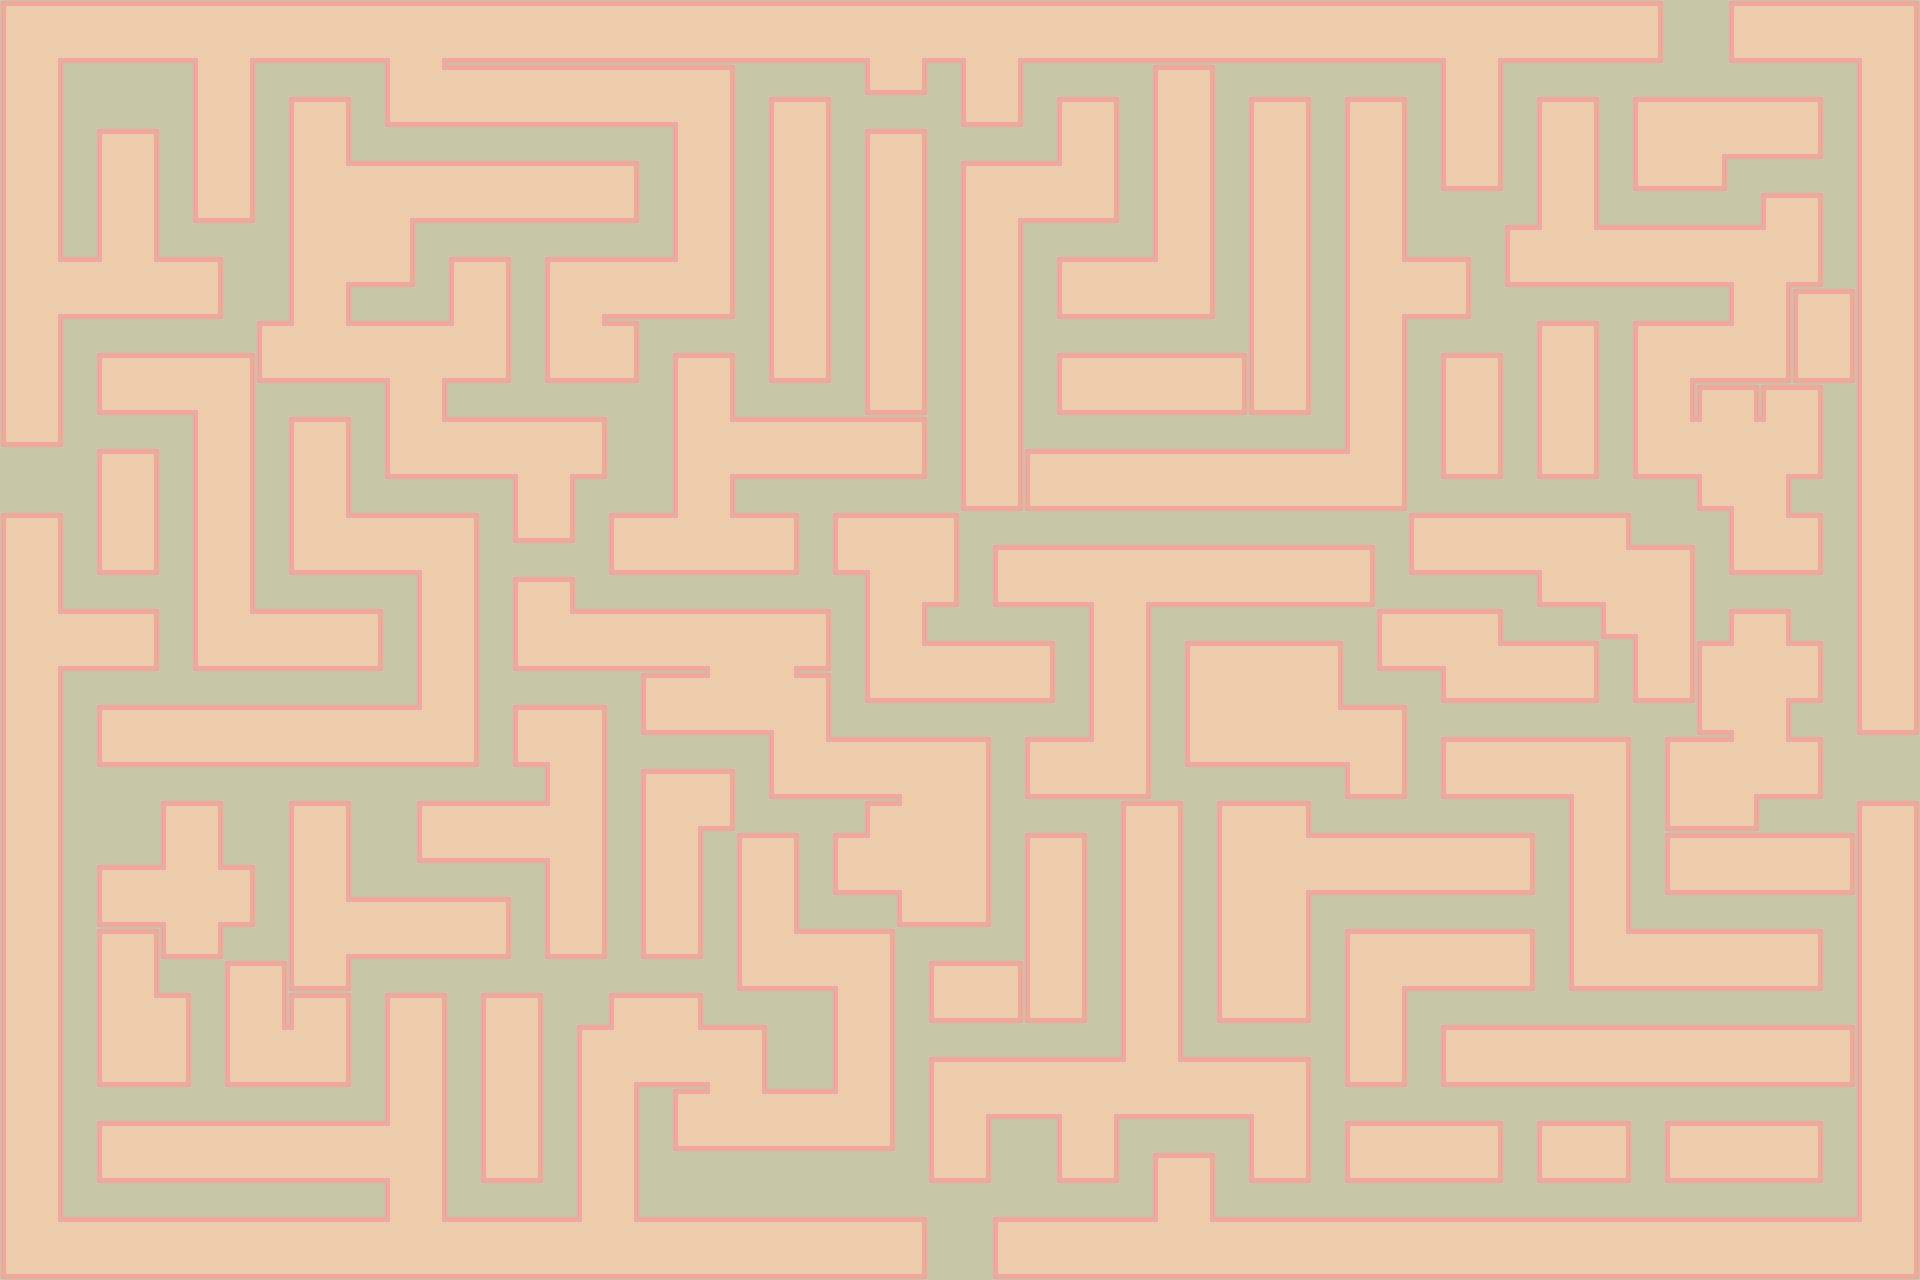

Source data for this figure (header and first rows):
0, 1, 1, 1, 1, 1, 1, 1, 1, 1, 1, 1, 1, 1, 1, 1, 1, 1, 1, 1, 1, 1, 1, 1
5, 15, 11, 11, 11, 11, 16, 15, 11, 11, 11, 11, 16, 15, 11, 11, 11, 11, 11, 11, 11, 11, 11, 11
5, 7, 17, 17, 17, 17, 5, 7, 17, 17, 17, 17, 5, 20, 1, 1, 1, 1, 1, 1, 1, 1, 2, 17
5, 7, 17, 17, 17, 17, 5, 7, 17, 0, 2, 17, 10, 11, 11, 11, 11, 11, 11, 11, 11, 16, 7, 17
5, 7, 17, 0, 2, 17, 5, 7, 17, 5, 7, 17, 17, 17, 17, 17, 17, 17, 17, 17, 17, 5, 7, 17
5, 7, 17, 5, 7, 17, 5, 7, 17, 5, 20, 1, 1, 1, 1, 1, 1, 1, 1, 2, 17, 5, 7, 17
5, 7, 17, 5, 7, 17, 10, 12, 17, 5, 6, 6, 15, 11, 11, 11, 11, 11, 11, 12, 17, 5, 7, 17
5, 7, 17, 5, 7, 17, 17, 17, 17, 5, 6, 6, 7, 17, 17, 17, 17, 17, 17, 17, 17, 5, 7, 17
5, 20, 1, 21, 20, 1, 2, 17, 17, 5, 15, 11, 12, 17, 0, 2, 17, 0, 1, 1, 1, 21, 7, 17
5, 15, 11, 11, 11, 11, 12, 17, 17, 5, 7, 17, 17, 17, 5, 7, 17, 5, 15, 11, 11, 11, 12, 17
5, 7, 17, 17, 17, 17, 17, 17, 0, 21, 20, 1, 1, 1, 21, 7, 17, 5, 20, 2, 17, 17, 17, 17
5, 7, 17, 0, 1, 1, 1, 2, 10, 11, 11, 11, 16, 15, 11, 12, 17, 10, 11, 12, 17, 0, 2, 17
5, 7, 17, 10, 11, 11, 16, 7, 17, 17, 17, 17, 5, 7, 17, 17, 17, 17, 17, 17, 17, 5, 7, 17
10, 12, 17, 17, 17, 17, 5, 7, 17, 0, 2, 17, 5, 20, 1, 1, 1, 1, 2, 17, 17, 5, 20, 1
17, 17, 17, 0, 2, 17, 5, 7, 17, 5, 7, 17, 10, 11, 11, 11, 16, 15, 12, 17, 17, 5, 15, 11
17, 17, 17, 5, 7, 17, 5, 7, 17, 5, 7, 17, 17, 17, 17, 17, 5, 7, 17, 17, 17, 5, 7, 17
0, 2, 17, 5, 7, 17, 5, 7, 17, 5, 20, 1, 1, 1, 2, 17, 10, 12, 17, 0, 1, 21, 20, 1
5, 7, 17, 10, 12, 17, 5, 7, 17, 10, 11, 11, 11, 16, 7, 17, 17, 17, 17, 10, 11, 11, 11, 11
5, 7, 17, 17, 17, 17, 5, 7, 17, 17, 17, 17, 17, 5, 7, 17, 0, 2, 17, 17, 17, 17, 17, 17
5, 20, 1, 1, 2, 17, 5, 20, 1, 1, 1, 2, 17, 5, 7, 17, 5, 20, 1, 1, 1, 1, 1, 1
5, 15, 11, 11, 12, 17, 10, 11, 11, 11, 11, 12, 17, 5, 7, 17, 10, 11, 11, 11, 11, 11, 16, 6
5, 7, 17, 17, 17, 17, 17, 17, 17, 17, 17, 17, 17, 5, 7, 17, 17, 17, 17, 17, 0, 1, 21, 6
5, 7, 17, 0, 1, 1, 1, 1, 1, 1, 1, 1, 1, 21, 7, 17, 0, 1, 2, 17, 10, 11, 11, 11
5, 7, 17, 10, 11, 11, 11, 11, 11, 11, 11, 11, 11, 11, 12, 17, 10, 16, 7, 17, 17, 17, 17, 17
5, 7, 17, 17, 17, 17, 17, 17, 17, 17, 17, 17, 17, 17, 17, 17, 17, 5, 7, 17, 0, 1, 2, 17
5, 7, 17, 17, 17, 0, 2, 17, 17, 0, 2, 17, 17, 0, 1, 1, 1, 21, 7, 17, 5, 15, 12, 17
5, 7, 17, 17, 17, 5, 7, 17, 17, 5, 7, 17, 17, 10, 11, 11, 11, 16, 7, 17, 5, 7, 17, 0
5, 7, 17, 0, 1, 21, 20, 2, 17, 5, 7, 17, 17, 17, 17, 17, 17, 5, 7, 17, 5, 7, 17, 5
5, 7, 17, 10, 11, 16, 15, 12, 17, 5, 20, 1, 1, 1, 1, 2, 17, 5, 7, 17, 5, 7, 17, 5
5, 7, 17, 0, 2, 10, 12, 17, 17, 5, 15, 11, 11, 11, 11, 12, 17, 10, 12, 17, 10, 12, 17, 5
5, 7, 17, 5, 7, 17, 17, 0, 2, 10, 12, 17, 17, 17, 17, 17, 17, 17, 17, 17, 17, 17, 17, 10
5, 7, 17, 5, 20, 2, 17, 5, 7, 0, 2, 17, 0, 2, 17, 0, 2, 17, 17, 0, 1, 2, 17, 17
5, 7, 17, 5, 6, 7, 17, 5, 20, 21, 7, 17, 5, 7, 17, 5, 7, 17, 0, 21, 6, 20, 1, 2
5, 7, 17, 10, 11, 12, 17, 10, 11, 11, 12, 17, 5, 7, 17, 5, 7, 17, 5, 15, 11, 11, 16, 7
5, 7, 17, 17, 17, 17, 17, 17, 17, 17, 17, 17, 5, 7, 17, 5, 7, 17, 5, 7, 17, 0, 21, 20
5, 7, 17, 0, 1, 1, 1, 1, 1, 1, 1, 1, 21, 7, 17, 5, 7, 17, 5, 7, 17, 10, 11, 11
5, 7, 17, 10, 11, 11, 11, 11, 11, 11, 11, 11, 16, 7, 17, 10, 12, 17, 5, 7, 17, 17, 17, 17
5, 7, 17, 17, 17, 17, 17, 17, 17, 17, 17, 17, 5, 7, 17, 17, 17, 17, 5, 7, 17, 17, 17, 17
5, 20, 1, 1, 1, 1, 1, 1, 1, 1, 1, 1, 21, 20, 1, 1, 1, 1, 21, 20, 1, 1, 1, 1
10, 11, 11, 11, 11, 11, 11, 11, 11, 11, 11, 11, 11, 11, 11, 11, 11, 11, 11, 11, 11, 11, 11, 11
